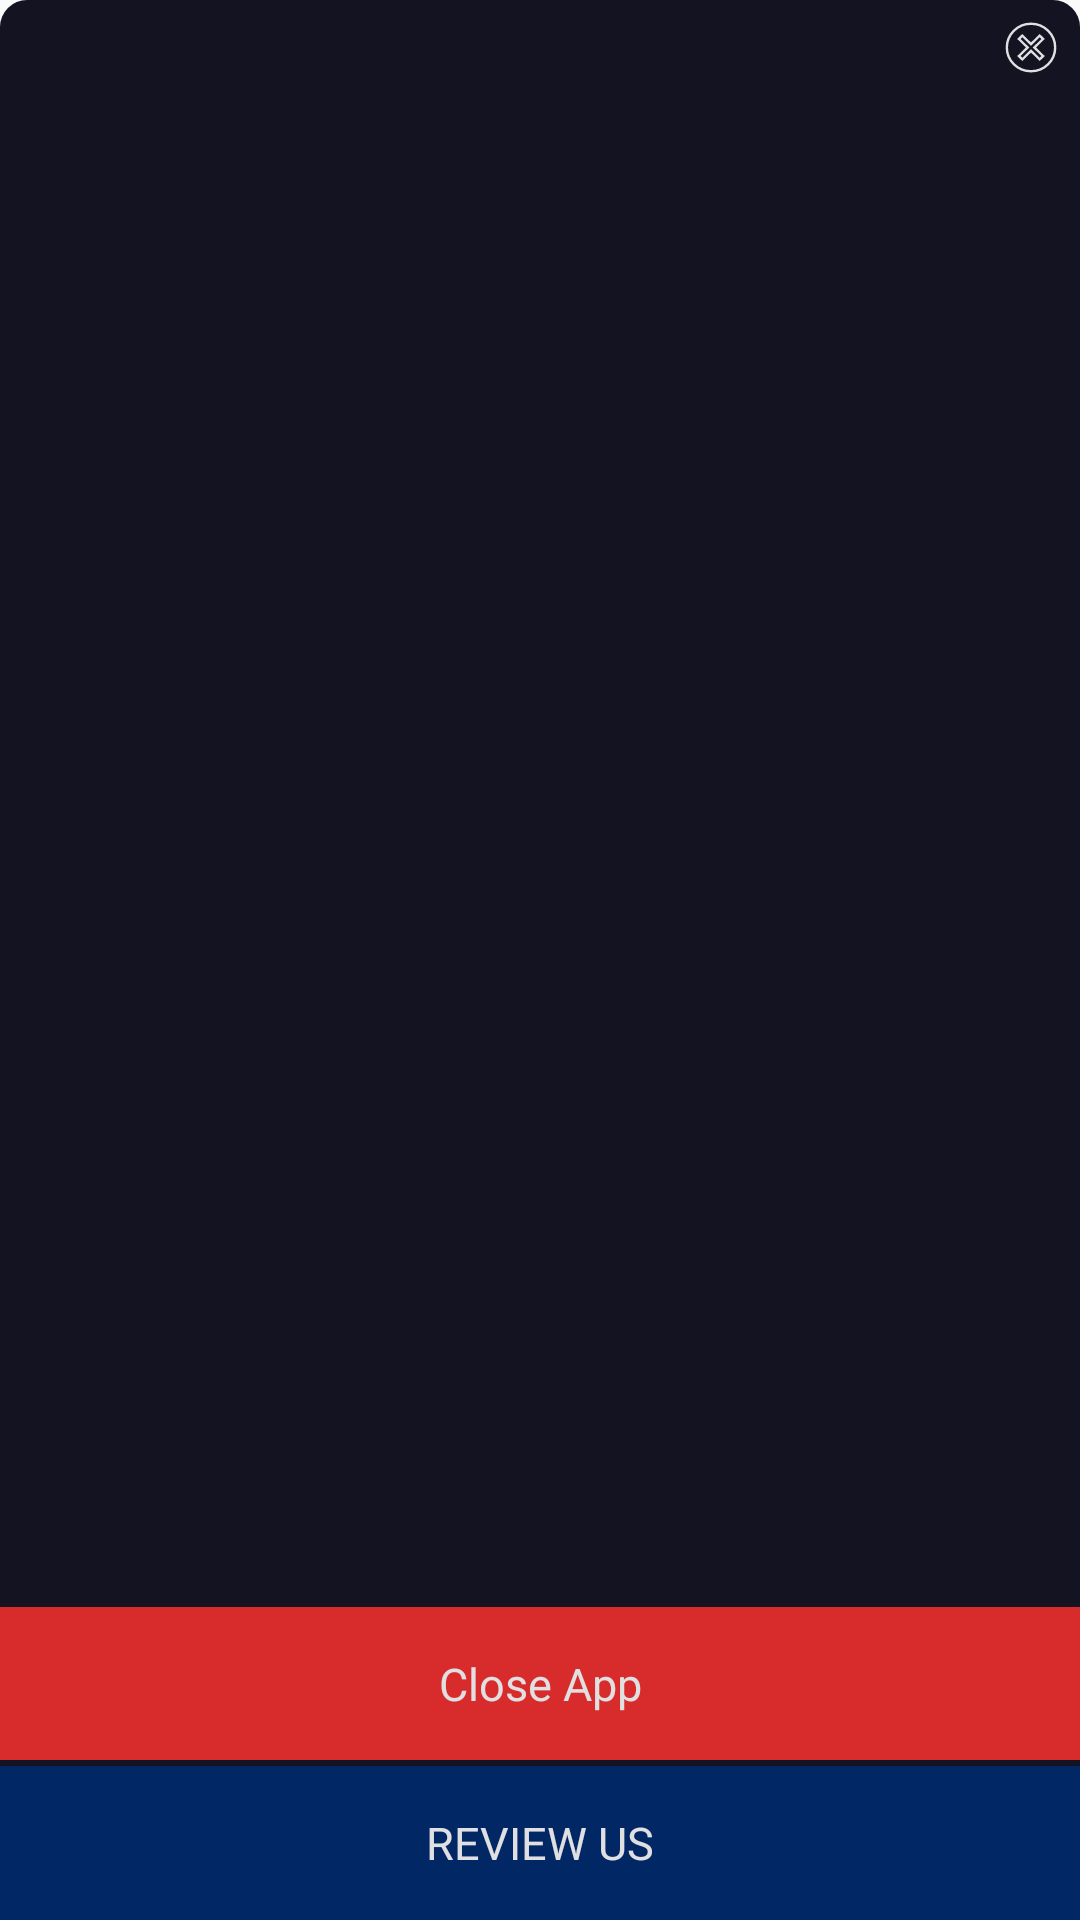

Reconstruct the res/layout file that produces this screen, plus the resources it refers to.
<!-- AndroidManifest.xml: application theme AppTheme -->
<!-- res/layout/rateus_popup.xml -->
<?xml version="1.0" encoding="utf-8"?>
<androidx.constraintlayout.widget.ConstraintLayout
    xmlns:android="http://schemas.android.com/apk/res/android" android:layout_width="match_parent"
    android:layout_height="match_parent"
    xmlns:app="http://schemas.android.com/apk/res-auto"
    android:background="@drawable/a2_bg_popup"
    >
    <Button
        android:id="@+id/cancel_RateUs"
        android:layout_width="0dp"
        android:layout_height="0dp"
        android:background="@drawable/popup_cancel"
        app:layout_constraintEnd_toEndOf="parent"
        app:layout_constraintStart_toStartOf="parent"
        app:layout_constraintTop_toTopOf="parent"
        app:layout_constraintBottom_toBottomOf="parent"
        app:layout_constraintDimensionRatio="1:1"
        app:layout_constraintHeight_percent="0.03"
        app:layout_constraintVertical_bias="0.01"
        app:layout_constraintHorizontal_bias="0.98"
        android:clickable="true"
        android:foreground="?attr/selectableItemBackground"
        />
    <ImageView
        android:id="@+id/rateUsImage"
        android:layout_width="0dp"
        android:layout_height="0dp"
        app:layout_constraintStart_toStartOf="parent"
        app:layout_constraintEnd_toEndOf="parent"
        app:layout_constraintBottom_toBottomOf="parent"
        app:layout_constraintTop_toTopOf="parent"
        app:layout_constraintWidth_percent="0.5"
        app:layout_constraintVertical_bias="0.2"
        android:scaleType="fitXY"
        app:layout_constraintDimensionRatio="1:1"
        />



            <TextView
                android:id="@+id/rateUsTitle"
                android:layout_width="0dp"
                android:layout_height="wrap_content"
                android:textSize="16sp"
                android:textStyle="bold"
                android:textColor="@color/colorBlue"
                android:layout_marginStart="15dp"
                android:layout_marginEnd="15dp"
                app:layout_constraintStart_toStartOf="parent"
                app:layout_constraintEnd_toEndOf="parent"
                app:layout_constraintBottom_toTopOf="@id/rateUsBtn"
                app:layout_constraintTop_toBottomOf="@id/rateUsImage"
                android:gravity="center_horizontal"
                app:layout_constraintVertical_bias="0"
                android:layout_marginTop="25dp"
                android:layout_marginBottom="7dp"
                />
    <TextView
        android:id="@+id/rateUsContent"
        android:layout_width="0dp"
        android:layout_height="0dp"
        android:textSize="15sp"
        android:textColor="@color/colorWhite"
        android:layout_marginStart="25dp"
        android:layout_marginEnd="25dp"
        app:layout_constraintStart_toStartOf="parent"
        app:layout_constraintEnd_toEndOf="parent"
        app:layout_constraintBottom_toTopOf="@id/closeApp"
        app:layout_constraintTop_toBottomOf="@id/rateUsTitle"
        android:gravity="center_horizontal"
        android:layout_marginTop="7dp"
        />


    <TextView
        android:id="@+id/closeApp"
        android:layout_width="match_parent"
        android:layout_height="0dp"
        android:background="#D82B2B"
        app:layout_constraintBottom_toBottomOf="@id/rateUsBtn"
        app:layout_constraintTop_toBottomOf="@id/rateUsContent"
        android:text="Close App"
        android:gravity="center"
        android:textSize="15sp"
        android:textColor="@color/colorWhite"
        app:layout_constraintHeight_percent="0.08"
        android:layout_marginBottom="2dp"
        android:clickable="true"
        android:foreground="?attr/selectableItemBackground"
        />

    <TextView
        android:id="@+id/rateUsBtn"
        android:layout_width="match_parent"
        android:layout_height="0dp"
        android:background="#022765"
        android:clickable="true"
        android:foreground="?attr/selectableItemBackground"
        android:gravity="center"
        android:text="REVIEW US"
        android:textColor="@color/colorWhite"
        android:textSize="15sp"
        app:layout_constraintBottom_toBottomOf="parent"
        app:layout_constraintHeight_percent="0.08"
        app:layout_constraintTop_toBottomOf="@id/closeApp" />
</androidx.constraintlayout.widget.ConstraintLayout>
<!-- resources referenced by this layout -->
<resources>
  <color name="colorBlue">#0DAEF8</color>
  <color name="colorWhite">#E0E0E2</color>
  <!-- drawable a2_bg_popup (drawable) -->
  <?xml version="1.0" encoding="utf-8"?>
  <shape xmlns:android="http://schemas.android.com/apk/res/android">
      <solid android:color="#131322"/>
      <corners android:radius="9dp"/>
  
  </shape>
  <!-- drawable popup_cancel (drawable) -->
  <vector android:height="24dp" android:tint="#E0E0E2"
      android:viewportHeight="24.0" android:viewportWidth="24.0"
      android:width="24dp" xmlns:android="http://schemas.android.com/apk/res/android">
      <path android:fillColor="#00E0E0E2" android:pathData="M12,2C6.47,2 2,6.47 2,12s4.47,10 10,10 10,-4.47 10,-10S17.53,2 12,2zM17,15.59L15.59,17 12,13.41 8.41,17 7,15.59 10.59,12 7,8.41 8.41,7 12,10.59 15.59,7 17,8.41 13.41,12 17,15.59z"
          android:strokeWidth="1" android:strokeColor="#E0E0E2"/>
  </vector>
  <style name="AppTheme" parent="Theme.AppCompat.Light.NoActionBar">
          
          <item name="colorPrimary">@color/colorPrimary</item>
          <item name="colorPrimaryDark">@color/colorPrimaryDark</item>
          <item name="colorAccent">@color/colorAccent</item>
          <item name="fontFamily">@font/myfont1</item>
      </style>
  <color name="colorPrimary">#6200EE</color>
  <color name="colorPrimaryDark">#3700B3</color>
  <color name="colorAccent">#03DAC5</color>
</resources>
